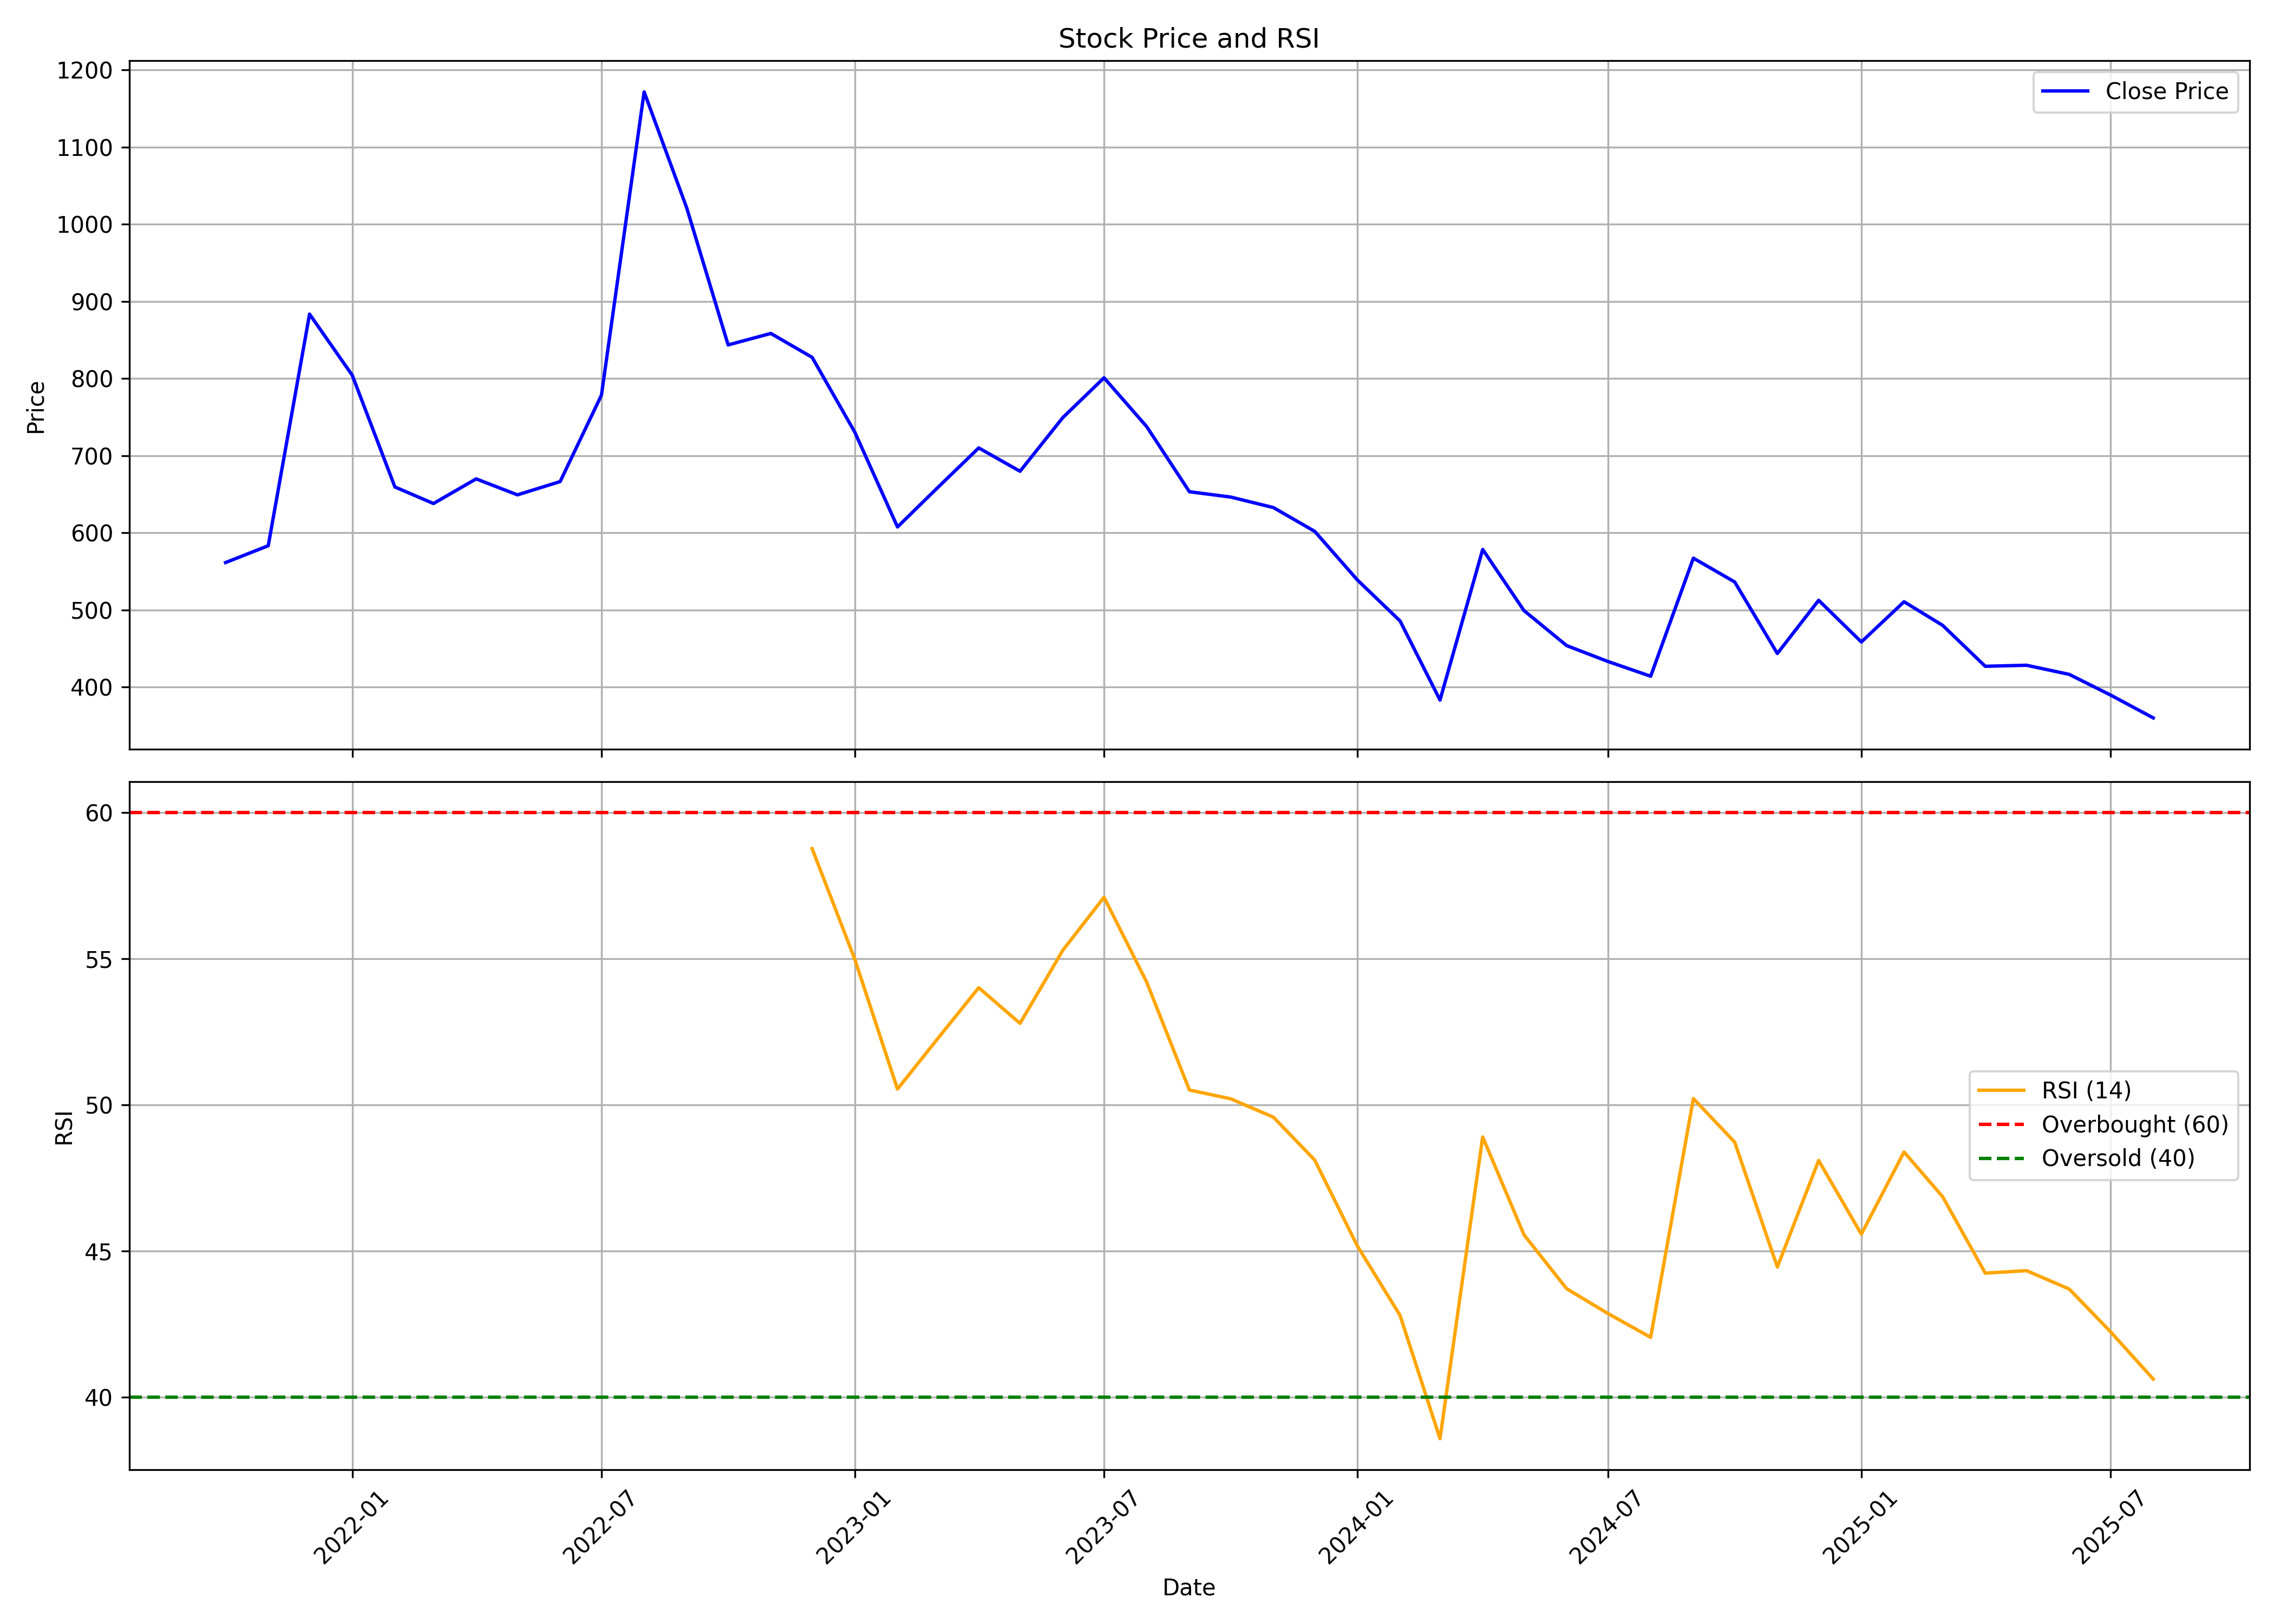

Data behind this chart, as committed beside it:
, date, symbol, open, high, low, close, volume, rsi
0, 2021-10-01, MEDICAMEQ, 549.6, 571.7, 537.1, 561.4, 10808, 
1, 2021-11-01, MEDICAMEQ, 537.5, 734.6, 537.5, 583.2, 298169, 
2, 2021-12-01, MEDICAMEQ, 594.9, 1015, 578.4, 883.5, 1858808, 
3, 2022-01-01, MEDICAMEQ, 894.8, 1000, 763.5, 804.3, 524805, 
4, 2022-02-01, MEDICAMEQ, 816.3, 894.6, 582.3, 659.4, 309975, 
5, 2022-03-01, MEDICAMEQ, 659.4, 700.8, 591.3, 637.9, 265642, 
6, 2022-04-01, MEDICAMEQ, 645.1, 861.9, 638.1, 669.9, 541256, 
7, 2022-05-01, MEDICAMEQ, 674.9, 809, 571.9, 649.2, 458485, 
8, 2022-06-01, MEDICAMEQ, 656, 725.7, 554.7, 666.4, 255204, 
9, 2022-07-01, MEDICAMEQ, 666.4, 803.1, 647.1, 778.5, 347258, 
10, 2022-08-01, MEDICAMEQ, 786.3, 1208, 668.5, 1172, 1367349, 
11, 2022-09-01, MEDICAMEQ, 1156, 1219, 955.6, 1021, 630947, 
12, 2022-10-01, MEDICAMEQ, 1039, 1074, 793.4, 843.6, 279401, 
13, 2022-11-01, MEDICAMEQ, 851.9, 941.1, 802.5, 858.5, 251806, 
14, 2022-12-01, MEDICAMEQ, 869.8, 899.2, 770.6, 827.5, 167674, 58.77
15, 2023-01-01, MEDICAMEQ, 844.9, 884.8, 714.4, 730.4, 154896, 54.98
16, 2023-02-01, MEDICAMEQ, 758.7, 783.6, 597.8, 607.5, 168530, 50.54
17, 2023-03-01, MEDICAMEQ, 617.6, 711.3, 595.9, 656.5, 381120, 52.2
18, 2023-04-01, MEDICAMEQ, 656.5, 773.2, 656.5, 710, 171821, 54.01
19, 2023-05-01, MEDICAMEQ, 710, 736.3, 641.8, 679.7, 277393, 52.79
20, 2023-06-01, MEDICAMEQ, 691.5, 771.2, 649.8, 749.2, 286923, 55.29
21, 2023-07-01, MEDICAMEQ, 760.4, 841.9, 705.5, 801, 500359, 57.11
22, 2023-08-01, MEDICAMEQ, 808.2, 841.9, 679.7, 737.6, 418645, 54.2
23, 2023-09-01, MEDICAMEQ, 735.6, 742.8, 643.8, 653.2, 200611, 50.51
24, 2023-10-01, MEDICAMEQ, 654.2, 728, 559, 646.3, 886132, 50.21
25, 2023-11-01, MEDICAMEQ, 647.2, 688.1, 623.2, 632.7, 214599, 49.58
26, 2023-12-01, MEDICAMEQ, 637.9, 643.6, 550.8, 601.8, 558465, 48.11
27, 2024-01-01, MEDICAMEQ, 607.8, 617.5, 529.1, 538.8, 368486, 45.17
28, 2024-02-01, MEDICAMEQ, 541.4, 580.7, 469, 485.6, 739146, 42.79
29, 2024-03-01, MEDICAMEQ, 490.4, 503.9, 354.7, 383.1, 1372192, 38.57
30, 2024-04-01, MEDICAMEQ, 385, 627, 385, 578.3, 1235483, 48.9
31, 2024-05-01, MEDICAMEQ, 578.3, 583.7, 474, 499.1, 395540, 45.55
32, 2024-06-01, MEDICAMEQ, 503.9, 518.8, 427.1, 453.7, 511600, 43.71
33, 2024-07-01, MEDICAMEQ, 468.4, 533.8, 429.1, 433.1, 804599, 42.86
34, 2024-08-01, MEDICAMEQ, 434.1, 441, 374.2, 414, 366411, 42.04
35, 2024-09-01, MEDICAMEQ, 416.1, 590.7, 400.5, 567.1, 2941120, 50.22
36, 2024-10-01, MEDICAMEQ, 570.4, 601.0, 473.4, 536.2, 1627976, 48.73
37, 2024-11-01, MEDICAMEQ, 539.5, 555.0, 430.0, 443.5, 603380, 44.45
38, 2024-12-01, MEDICAMEQ, 440.0, 630.0, 440.0, 512.5, 2191557, 48.1
39, 2025-01-01, MEDICAMEQ, 508.8, 538.2, 430.1, 458.4, 369909, 45.57
40, 2025-02-01, MEDICAMEQ, 458.0, 560.7, 418.1, 510.5, 684608, 48.39
41, 2025-03-01, MEDICAMEQ, 510.9, 522.5, 398.0, 480.0, 1244210, 46.86
42, 2025-04-01, MEDICAMEQ, 472.0, 544.0, 424.5, 426.9, 996566, 44.24
43, 2025-05-01, MEDICAMEQ, 425.5, 457.1, 404.4, 428.2, 414125, 44.33
44, 2025-06-01, MEDICAMEQ, 421.0, 448.8, 388.0, 416.4, 682616, 43.7
45, 2025-07-01, MEDICAMEQ, 416.5, 420.0, 377, 389.5, 672625, 42.23
46, 2025-08-01, MEDICAMEQ, 389.0, 391.0, 358.4, 360, 97972, 40.62
